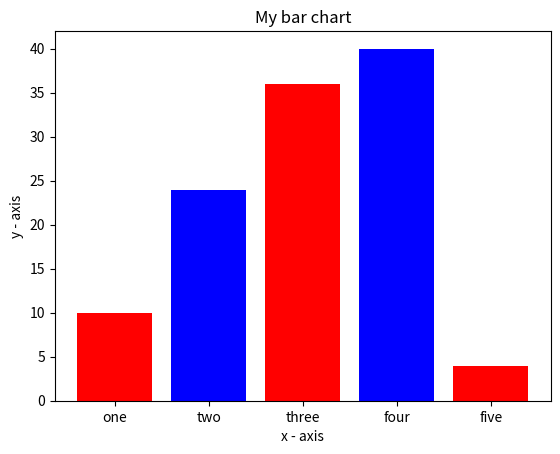

Write Python code to recreate this figure.
import matplotlib.pyplot as plt

#x-coordinates of left sides of bars
left = [1,2,3,4,5]

#heights of bars
height = [10,24,36,40,4]

#labels for bars
tick_label = ['one','two','three','four','five']

#plotting bar graph
plt.bar(left,height, tick_label = tick_label,
		width = 0.8,color = ['red','blue'])

#naming the x-axis
plt.xlabel('x - axis')
#naming the y-axis
plt.ylabel('y - axis')
#plot title
plt.title('My bar chart')

#function to show the plot
plt.show()